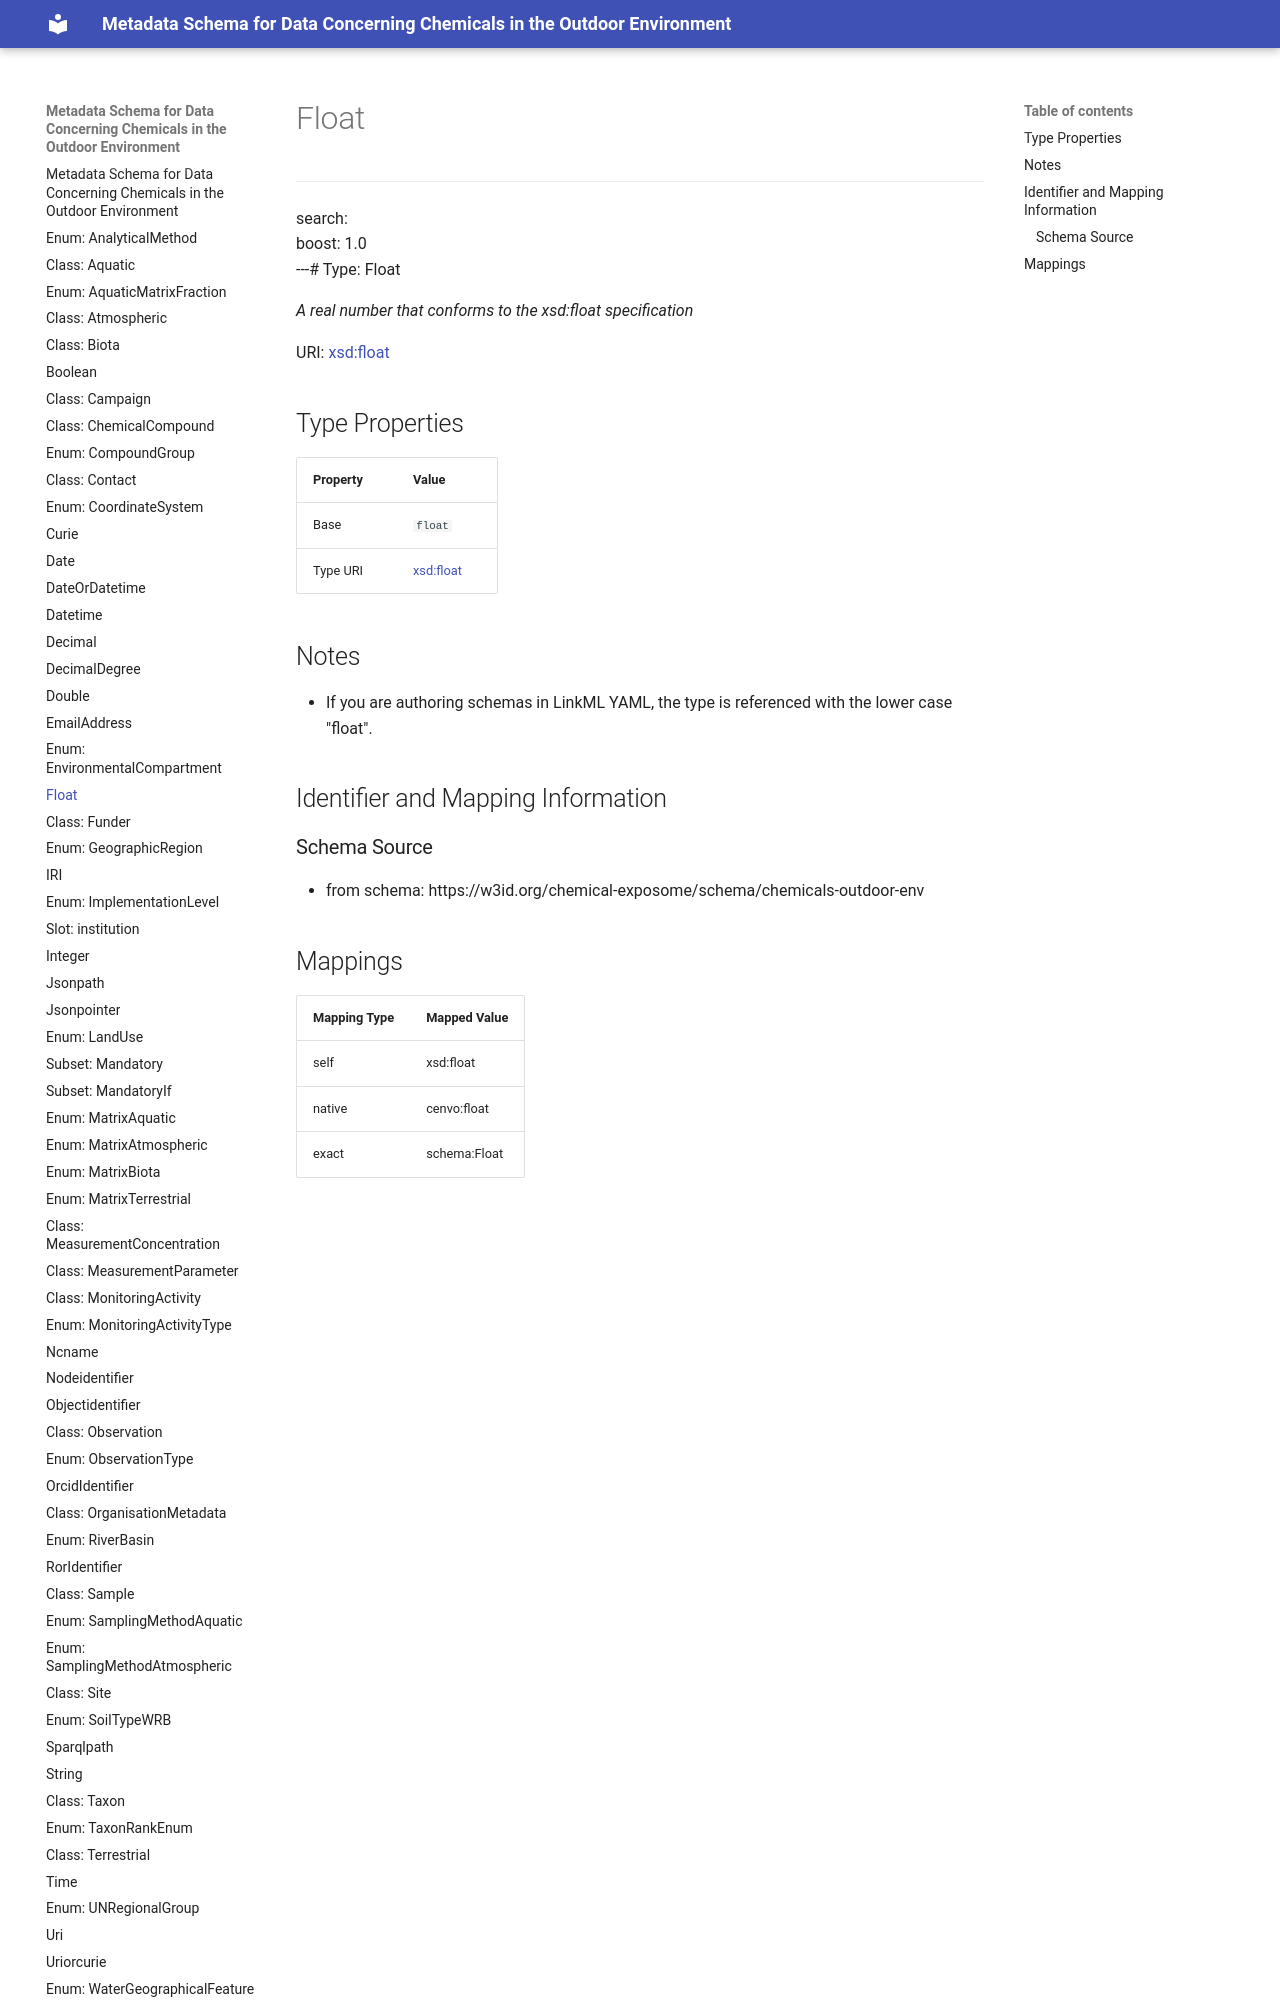

repository: eu-parc/schema_chemicalsOutdoorEnvironment · page: Float/index.html · generator: mkdocs

---
search:
  boost: 1.0
---# Type: Float 




_A real number that conforms to the xsd:float specification_



<div data-search-exclude markdown="1">

URI: [xsd:float](http://www.w3.org/2001/XMLSchema#float)
